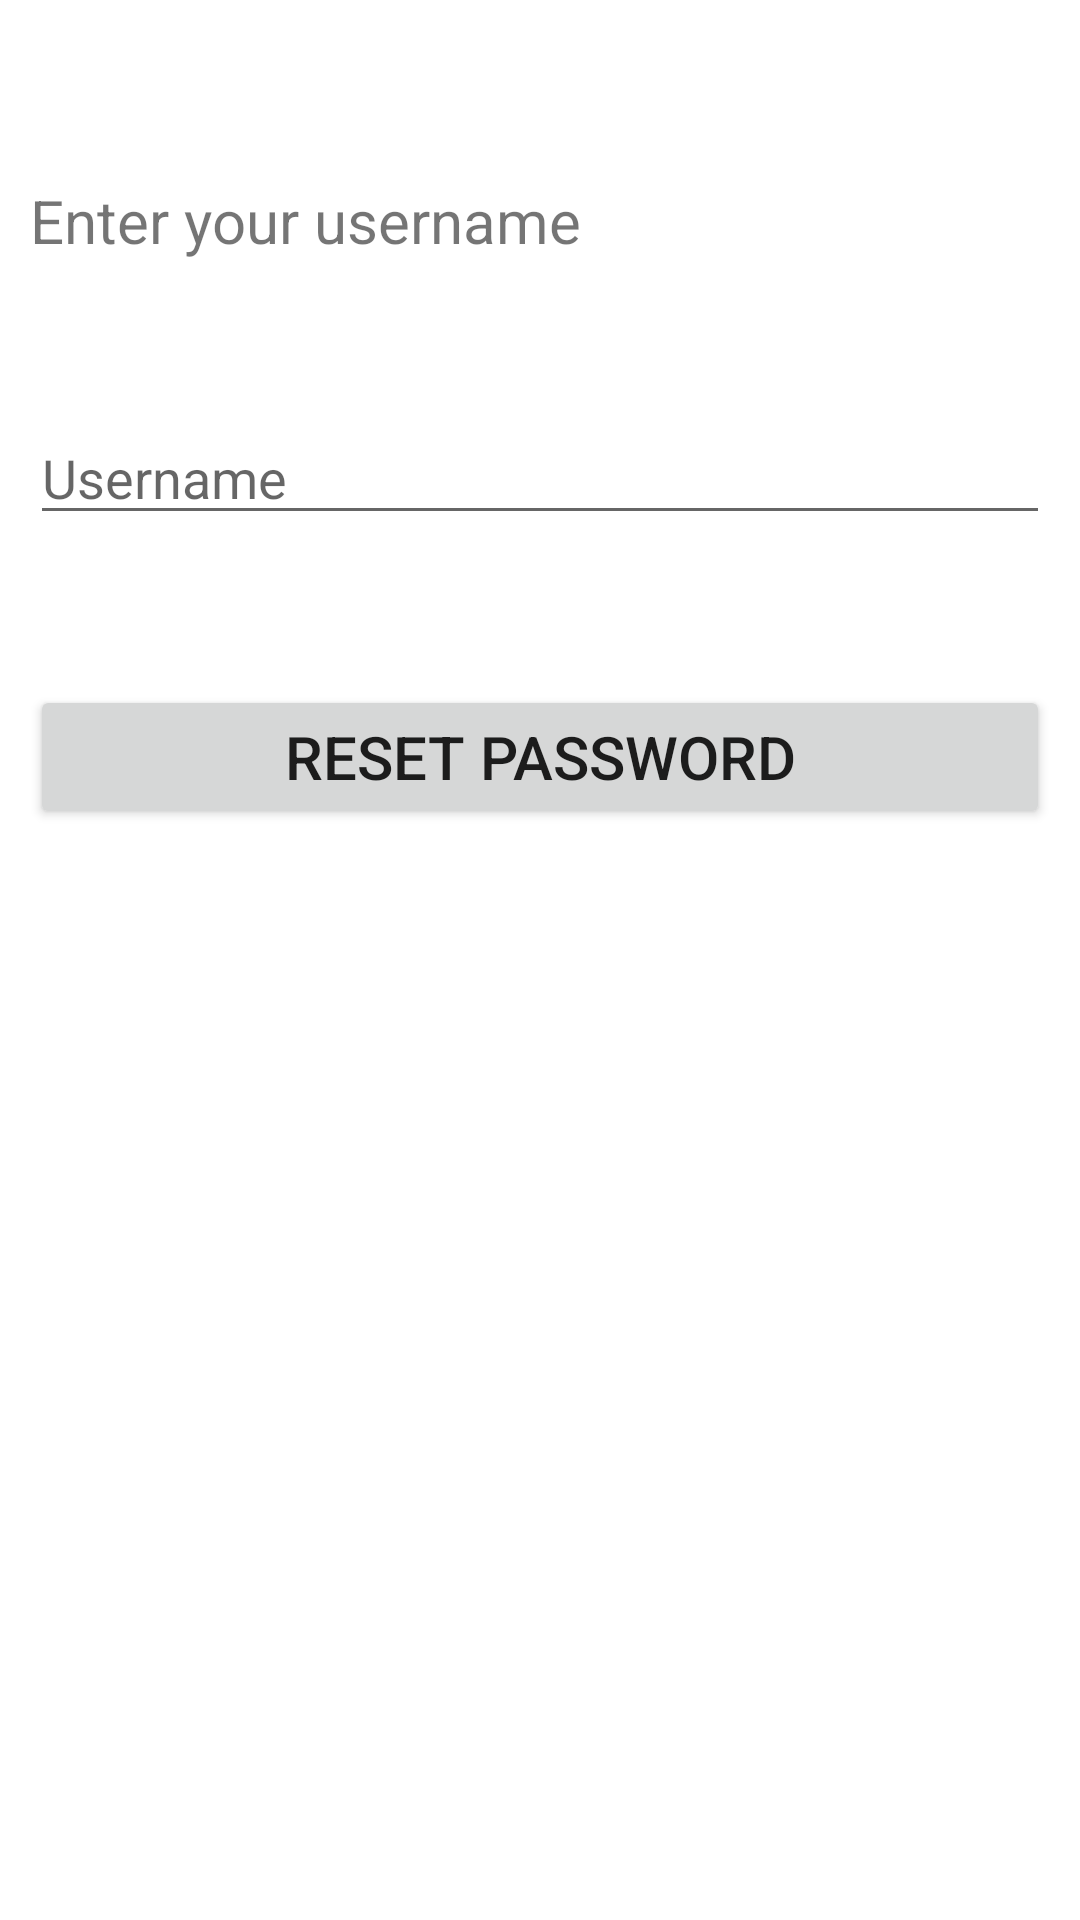

Layout XML and referenced resources for this Android screen:
<!-- AndroidManifest.xml: application theme Theme.19F19012_Week10_P1 -->
<!-- res/layout/activity_password.xml -->
<?xml version="1.0" encoding="utf-8"?>
<RelativeLayout xmlns:android="http://schemas.android.com/apk/res/android"
    xmlns:app="http://schemas.android.com/apk/res-auto"
    xmlns:tools="http://schemas.android.com/tools"
    android:layout_width="match_parent"
    android:layout_height="match_parent"
    android:padding="10dp"
    tools:context=".PasswordActivity">

    <TextView
        android:id="@+id/text"
        android:layout_width="match_parent"
        android:layout_height="wrap_content"
        android:text="Enter your username"
        android:textSize="20dp"
        android:layout_marginTop="50dp"/>
    <EditText
        android:id="@+id/usernamereset"
        android:layout_width="match_parent"
        android:layout_height="wrap_content"
        android:hint="Username"
        android:layout_below="@+id/text"
        android:layout_marginTop="50dp"/>
    <Button
        android:id="@+id/btnreset"
        android:layout_width="match_parent"
        android:layout_height="wrap_content"
        android:text="Reset Password"
        android:textSize="20dp"
        android:layout_below="@+id/usernamereset"
        android:layout_marginTop="50dp"/>
</RelativeLayout>
<!-- resources referenced by this layout -->
<resources>
  <style name="Theme.19F19012_Week10_P1" parent="Theme.MaterialComponents.DayNight.DarkActionBar">
          
          <item name="colorPrimary">@color/purple_500</item>
          <item name="colorPrimaryVariant">@color/purple_700</item>
          <item name="colorOnPrimary">@color/white</item>
          
          <item name="colorSecondary">@color/teal_200</item>
          <item name="colorSecondaryVariant">@color/teal_700</item>
          <item name="colorOnSecondary">@color/black</item>
          
          <item name="android:statusBarColor" tools:targetApi="l">?attr/colorPrimaryVariant</item>
          
      </style>
  <!-- not gathered from this repository: default colours our renderer supplied (Android Studio template values) -->
  <color name="purple_500">#FF6200EE</color>
  <color name="purple_700">#FF3700B3</color>
  <color name="teal_200">#FF03DAC5</color>
  <color name="teal_700">#FF018786</color>
  <color name="black">#FF000000</color>
  <color name="white">#FFFFFFFF</color>
</resources>
